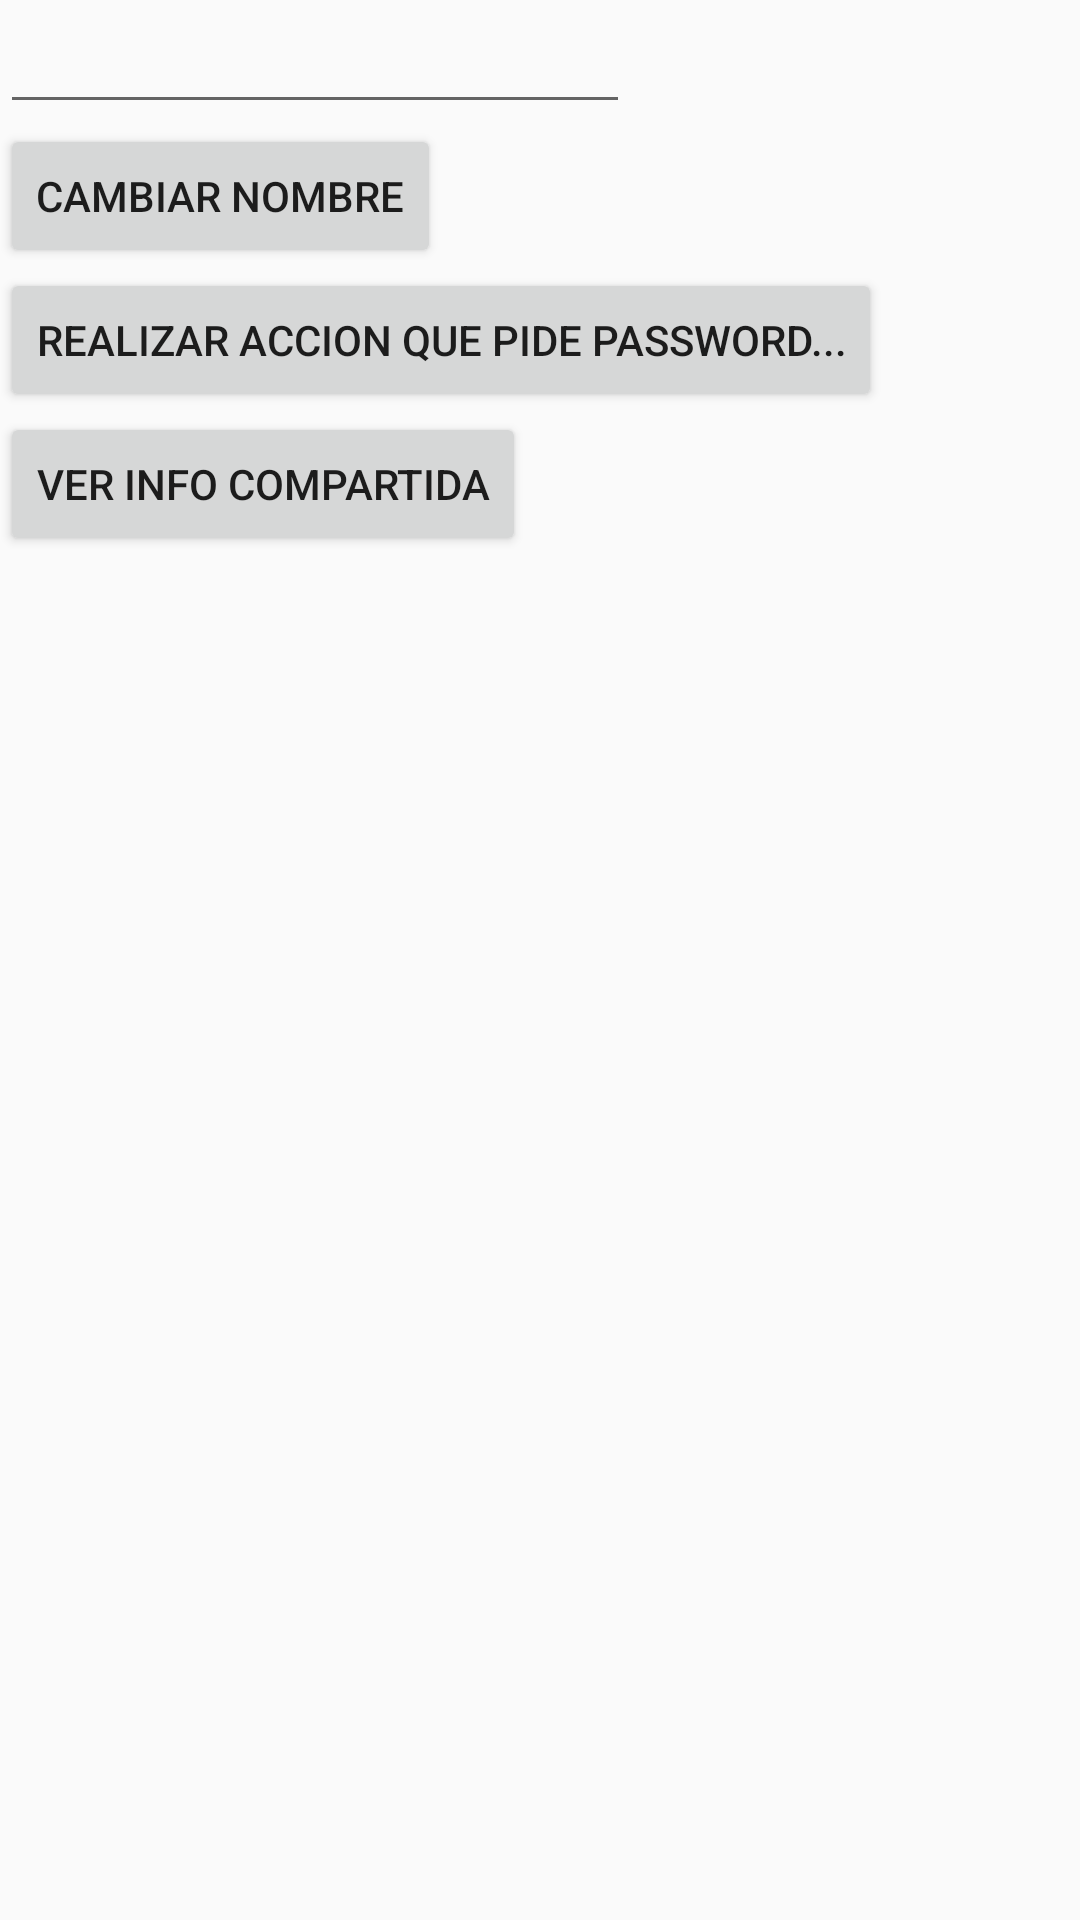

Android layout source for this screen:
<!-- AndroidManifest.xml: application theme AppTheme -->
<!-- res/layout/activity_main.xml -->
<?xml version="1.0" encoding="utf-8"?>
<LinearLayout
    xmlns:android="http://schemas.android.com/apk/res/android"
    xmlns:tools="http://schemas.android.com/tools"
    android:id="@+id/activity_main"
    android:layout_width="match_parent"
    android:layout_height="match_parent"
    android:orientation="vertical"
    tools:context="com.bios.sistemas.android.preferences.MainActivity">


    <EditText
        android:layout_width="wrap_content"
        android:layout_height="wrap_content"
        android:inputType="textPersonName"
        android:ems="10"
        android:id="@+id/editText" />

    <Button
        android:text="Cambiar nombre"
        android:layout_width="wrap_content"
        android:layout_height="wrap_content"
        android:id="@+id/buttonName" />

    <Button
        android:text="Realizar accion que pide password..."
        android:layout_width="wrap_content"
        android:layout_height="wrap_content"
        android:id="@+id/buttonPass" />

    <Button
        android:text="Ver info compartida"
        android:layout_width="wrap_content"
        android:layout_height="wrap_content"
        android:id="@+id/buttonInfo" />



</LinearLayout>
<!-- resources referenced by this layout -->
<resources>
  <style name="AppTheme" parent="Theme.AppCompat.Light.DarkActionBar">
          
          <item name="colorPrimary">@color/primary</item>
  
          <item name="colorPrimaryDark">@color/primary_dark</item>
  
          <item name="colorAccent">@color/accent</item>
      </style>
  <color name="primary">#9C27B0</color>
  <color name="primary_dark">#7B1FA2</color>
  <color name="accent">#a71306</color>
</resources>
